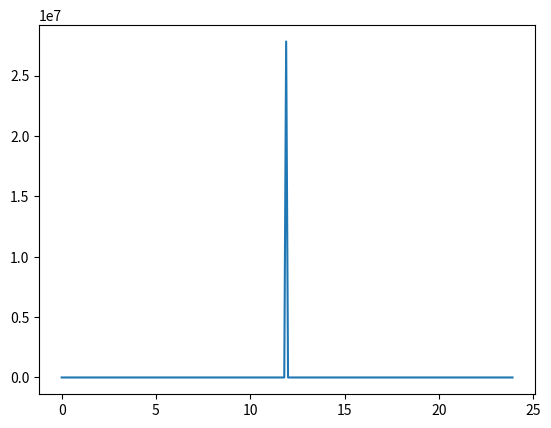

The script that saved this image:
import numpy as np
from scipy.integrate import odeint
import matplotlib.pyplot as plt

t = np.arange(0, 24, 0.1)


def razmer(s, t):
  dsdt = k * np.sqrt(s/np.pi) * e *s * np.cos((np.pi/12)*(t-12))
  return dsdt
  
S = 16
e = 1360
k = 2

solve= odeint(razmer, S, t)

plt.plot(t, solve[:, 0])
plt.show()